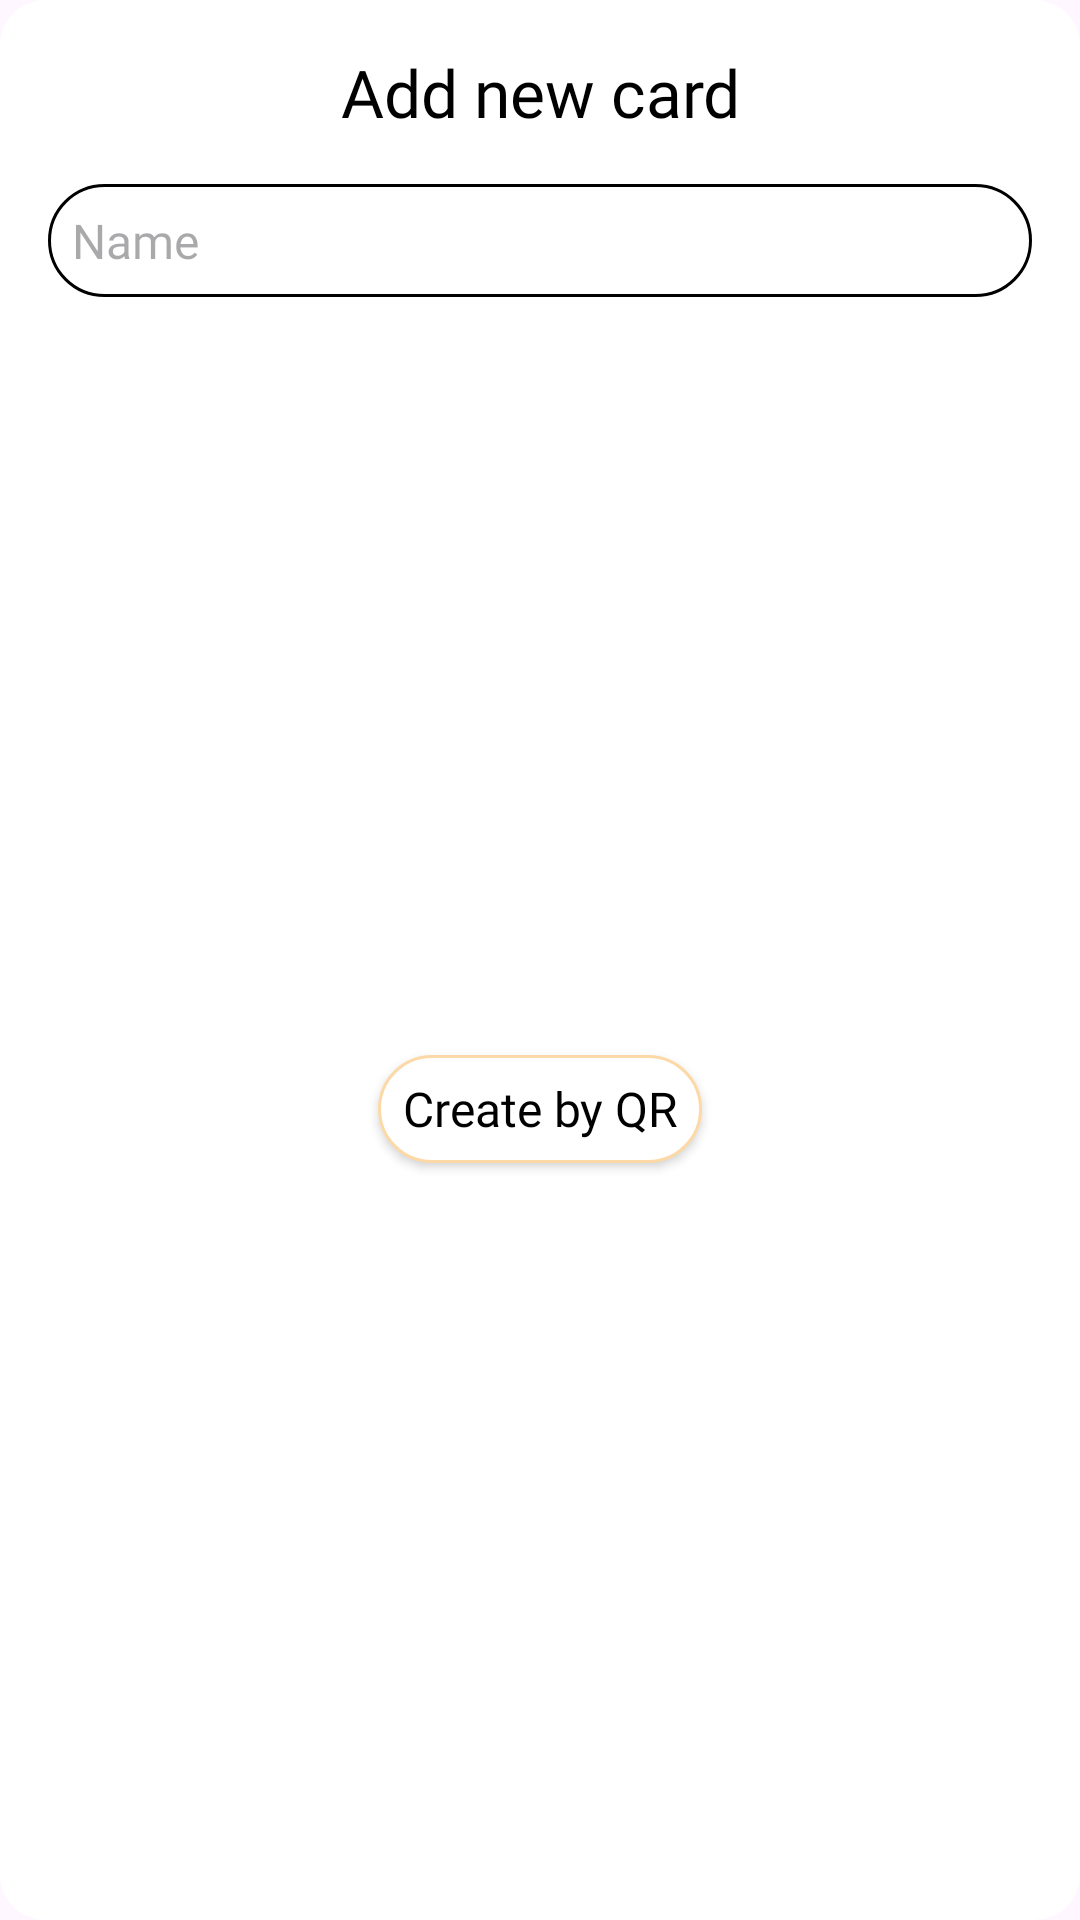

The Android layout XML behind this screen, and the referenced resources:
<!-- AndroidManifest.xml: application theme Theme.ShoppingList -->
<!-- res/layout/dialog_add_new_card_by_qr.xml -->
<?xml version="1.0" encoding="utf-8"?>
<androidx.cardview.widget.CardView xmlns:android="http://schemas.android.com/apk/res/android"
    xmlns:app="http://schemas.android.com/apk/res-auto"
    android:layout_width="match_parent"
    android:layout_height="wrap_content"
    app:cardCornerRadius="15dp"
    app:cardElevation="0dp">

    <androidx.constraintlayout.widget.ConstraintLayout
        android:layout_width="match_parent"
        android:layout_height="match_parent">


        <TextView
            android:id="@+id/tvTitle"
            style="@style/title_text"
            android:layout_width="0dp"
            android:layout_height="wrap_content"
            android:layout_marginStart="8dp"
            android:layout_marginTop="16dp"
            android:layout_marginEnd="8dp"
            android:gravity="center"
            android:text="@string/add_new_card"
            app:layout_constraintEnd_toEndOf="parent"
            app:layout_constraintStart_toStartOf="parent"
            app:layout_constraintTop_toTopOf="parent" />

        <androidx.appcompat.widget.AppCompatEditText
            android:id="@+id/edName"
            style="@style/text"
            android:layout_width="0dp"
            android:layout_height="wrap_content"
            android:layout_marginStart="16dp"
            android:layout_marginTop="16dp"
            android:layout_marginEnd="16dp"
            android:background="@drawable/bg_edit_text"
            android:hint="@string/name"
            android:inputType="text"
            android:padding="8dp"
            app:layout_constraintEnd_toEndOf="parent"
            app:layout_constraintStart_toStartOf="parent"
            app:layout_constraintTop_toBottomOf="@+id/tvTitle" />


        <androidx.appcompat.widget.AppCompatButton
            android:id="@+id/btnCreateByQr"
            style="@style/button_style"
            android:layout_width="wrap_content"
            android:layout_height="36dp"
            android:layout_marginTop="16dp"
            android:layout_marginBottom="16dp"
            android:text="@string/create_by_qr"
            app:layout_constraintBottom_toBottomOf="parent"
            app:layout_constraintEnd_toEndOf="parent"
            app:layout_constraintStart_toStartOf="parent"
            app:layout_constraintTop_toBottomOf="@+id/edName" />

    </androidx.constraintlayout.widget.ConstraintLayout>

</androidx.cardview.widget.CardView>
<!-- resources referenced by this layout -->
<resources>
  <!-- drawable bg_edit_text (drawable) -->
  <?xml version="1.0" encoding="utf-8"?>
  <shape xmlns:android="http://schemas.android.com/apk/res/android"
      android:shape="rectangle">
  
      <solid android:color="@color/transparent"/>
      <corners android:radius="20dp" />
      <stroke android:width="1dp" android:color="@color/black"/>
  
  
  </shape>
  <string name="add_new_card">Add new card</string>
  <string name="create_by_qr">Create by QR</string>
  <string name="name">Name</string>
  <style name="button_style" parent="text">
          <item name="textAllCaps">false</item>
          <item name="android:paddingStart">8dp</item>
          <item name="android:paddingEnd">8dp</item>
          <item name="android:background">@drawable/bg_button</item>
      </style>
  <style name="text">
          <item name="android:fontFamily">@font/selfprodisplay</item>
          <item name="android:textFontWeight" tools:targetApi="p">500</item>
          <item name="android:textSize">16sp</item>
          <item name="android:textColor">@color/black</item>
      </style>
  <style name="title_text" parent="text">
          <item name="android:textSize">22sp</item>
      </style>
  <style name="Theme.ShoppingList" parent="Base.Theme.ShoppingList">
          <item name="colorPrimary">@color/primary</item>
          
          <item name="android:statusBarColor">@color/bg_up</item>
          <item name="android:windowLightStatusBar">true</item>
      </style>
  <color name="transparent">#00000000</color>
  <color name="black">#FF000000</color>
  <!-- drawable bg_button (drawable) -->
  <?xml version="1.0" encoding="utf-8"?>
  <selector xmlns:android="http://schemas.android.com/apk/res/android">
      <item android:state_pressed="true">
  
          <shape android:shape="rectangle">
  
              <solid android:color="@color/primary" />
              <corners android:radius="25dp" />
          </shape>
      </item>
  
      <item android:state_pressed="false">
          <shape android:shape="rectangle">
  
              <solid android:color="@color/white" />
              <corners android:radius="25dp" />
              <stroke android:width="1dp" android:color="@color/primary"/>
          </shape>
      </item>
  </selector>
  <style name="Base.Theme.ShoppingList" parent="Theme.Material3.DayNight.NoActionBar">
      </style>
  <color name="primary">#FCD9A6</color>
  <color name="bg_up">#FFF5E8</color>
  <color name="white">#FFFFFFFF</color>
</resources>
